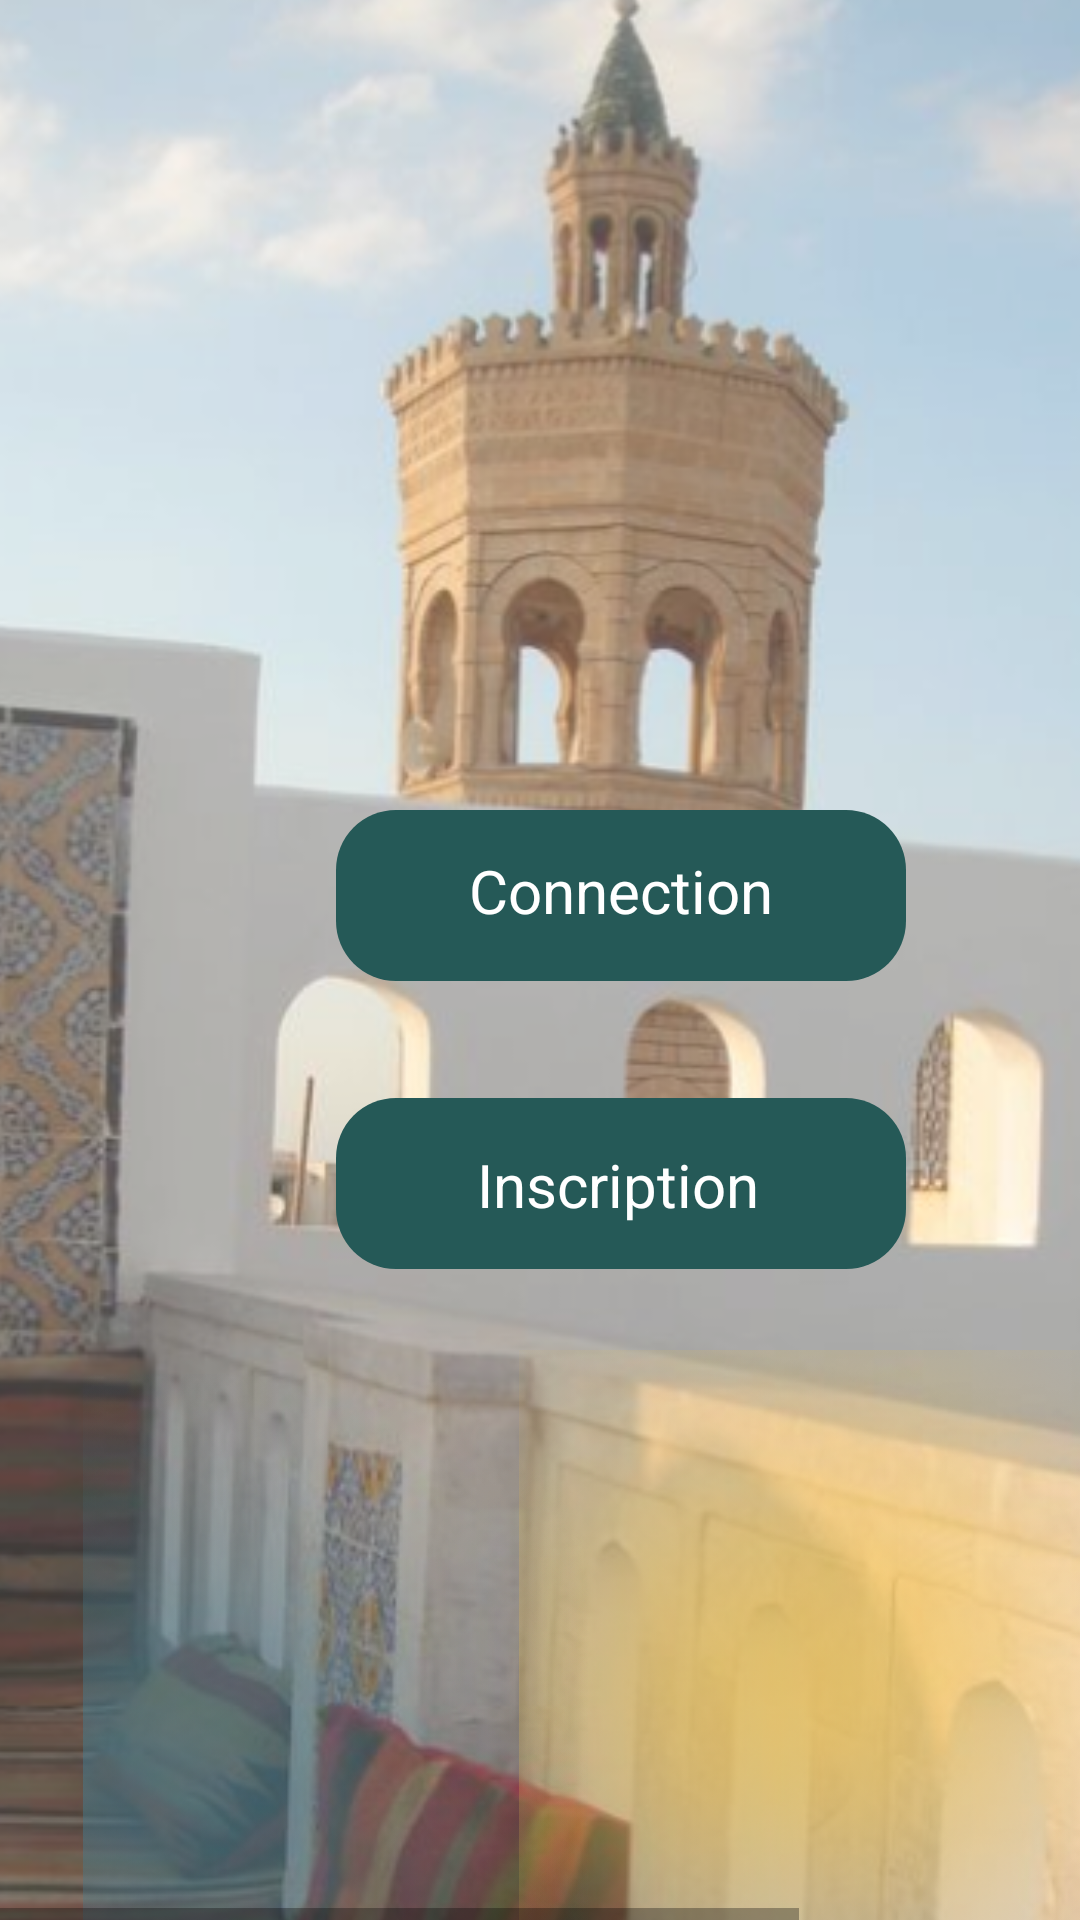

Reconstruct the res/layout file that produces this screen, plus the resources it refers to.
<!-- AndroidManifest.xml: application theme AppTheme.NoActionBar -->
<!-- res/layout/frame_1_choose.xml -->
<HorizontalScrollView xmlns:android="http://schemas.android.com/apk/res/android" xmlns:tools="http://schemas.android.com/tools"
    android:layout_width="match_parent" android:layout_height="wrap_content" >
    
    <ScrollView android:id="@+id/iphone_8_plus___2"
        android:layout_width="wrap_content"
        android:layout_height="match_parent" >

        <RelativeLayout android:id="@+id/content_container"
            android:layout_width="wrap_content"
            android:layout_height="wrap_content" >



            <RelativeLayout android:id="@+id/page_iphone_8_plus___2_ek1"
                android:layout_marginTop="0dp"
                android:layout_marginStart="0dp"
                android:layout_width="wrap_content"
                android:layout_height="wrap_content"
                tools:ignore="ExtraText">

                <View   android:id="@+id/_bg__iphone_8_plus___2_ek2"
                    android:background="@drawable/_bg__iphone_8_plus___2_ek2_shape"
                    android:layout_marginStart="0dp"
                    android:layout_marginTop="0dp"
                    android:layout_width="414dp"
                    android:layout_height="736dp" />

                <ImageView android:id="@+id/image_1"
                    android:src="@drawable/image_1"
                    android:contentDescription="image_1"
                    android:layout_marginStart="-81dp"
                    android:layout_marginTop="-10dp"
                    android:layout_width="567dp"
                    android:layout_height="756dp" />

                <ImageView android:id="@+id/vector"
                    android:src="@drawable/vector"
                    android:contentDescription="vector"
                    android:layout_marginStart="100dp"
                    android:layout_marginTop="450dp"
                    android:layout_width="343dp"
                    android:layout_height="296dp" />

                <ImageView android:id="@+id/vector_ek1"
                    android:src="@drawable/vector_ek1"
                    android:contentDescription="vector_ek1"
                    android:layout_marginStart="-49dp"
                    android:layout_marginTop="458dp"
                    android:layout_width="321dp"
                    android:layout_height="296dp" />

                <View   android:id="@+id/rectangle_3"
                    android:background="@drawable/rectangle_3_shape"
                    android:layout_marginStart="112dp"
                    android:layout_marginTop="366dp"
                    android:layout_width="190dp"
                    android:layout_height="57dp" />

                <TextView
                    android:id="@+id/s_inscrire"
                    android:layout_width="180dp"
                    android:layout_height="30dp"
                    android:layout_marginLeft="116dp"
                    android:layout_marginTop="380dp"
                    android:background="#00FFFFFF"
                    android:text="Inscription"
                    android:textColor="@color/_bg__iphone_8_plus___2_ek2_color"
                    android:textSize="20sp"
                    tools:ignore="TouchTargetSizeCheck"
                    android:gravity="center"

                    android:clickable="true"
                    android:onClick="onClickinc"/>

                <View   android:id="@+id/rectangle_2"
                    android:background="@drawable/rectangle_2_shape"
                    android:layout_marginStart="112dp"
                    android:layout_marginTop="270dp"
                    android:layout_width="190dp"
                    android:layout_height="57dp" />

                <TextView
                    android:id="@+id/connexion"
                    android:layout_width="180dp"
                    android:layout_height="30dp"
                    android:layout_marginLeft="117dp"
                    android:layout_marginTop="282dp"
                    android:background="#00FFFFFF"
                    android:text="Connection"
                    android:textColor="@color/_bg__iphone_8_plus___2_ek2_color"
                    android:textSize="20sp"
                    tools:ignore="TouchTargetSizeCheck"
                    android:clickable="true"
                    android:gravity="center"
                    android:onClick="onClickcon"/>

                <View   android:id="@+id/rectangle_1"
                    android:background="@drawable/rectangle_1_shape"
                    android:alpha="0"
                    android:layout_marginStart="59dp"
                    android:layout_marginTop="224dp"
                    android:layout_width="289dp"
                    android:layout_height="236dp" />



            </RelativeLayout>
        </RelativeLayout>

    </ScrollView>
</HorizontalScrollView>
<!-- resources referenced by this layout -->
<resources>
  <color name="_bg__iphone_8_plus___2_ek2_color">#FFFFFF</color>
  <!-- drawable _bg__iphone_8_plus___2_ek2_shape (drawable) -->
  <?xml version="1.0" encoding="utf-8"?>
  <shape xmlns:android="http://schemas.android.com/apk/res/android"
  	android:shape="rectangle" >
  	<solid android:color="@color/_bg__iphone_8_plus___2_ek2_color" />
  </shape>
  <!-- drawable image_1: png bitmap (drawable, 341111 bytes) -->
  <!-- drawable rectangle_1_shape (drawable) -->
  <?xml version="1.0" encoding="utf-8"?>
  <shape xmlns:android="http://schemas.android.com/apk/res/android"
  	android:shape="rectangle" >
  	<stroke android:color="#1e1e1e" android:width="1dp" />
  	<solid android:color="@color/rectangle_1_color" />
  </shape>
  <!-- drawable rectangle_2_shape (drawable-nodpi) -->
  <?xml version="1.0" encoding="utf-8"?>
  <shape xmlns:android="http://schemas.android.com/apk/res/android"
  	android:shape="rectangle" >
  	<corners android:radius="20dp" />
  	<solid android:color="@color/rectangle_3_color" />
  </shape>
  <!-- drawable rectangle_3_shape (drawable) -->
  <?xml version="1.0" encoding="utf-8"?>
  <shape xmlns:android="http://schemas.android.com/apk/res/android"
  	android:shape="rectangle" >
  	<corners android:radius="20dp" />
  	<solid android:color="@color/rectangle_3_color" />
  </shape>
  <!-- drawable vector: png bitmap (drawable, 289571 bytes) -->
  <!-- drawable vector_ek1: png bitmap (drawable, 391493 bytes) -->
  <style name="AppTheme.NoActionBar" parent="Theme.AppCompat.Light.NoActionBar">
  		<item name="android:windowActionBar">false</item>
  		<item name="android:windowNoTitle">true</item>
  	</style>
  <color name="rectangle_1_color">#D9D9D9</color>
  <color name="rectangle_3_color">#255957</color>
</resources>
